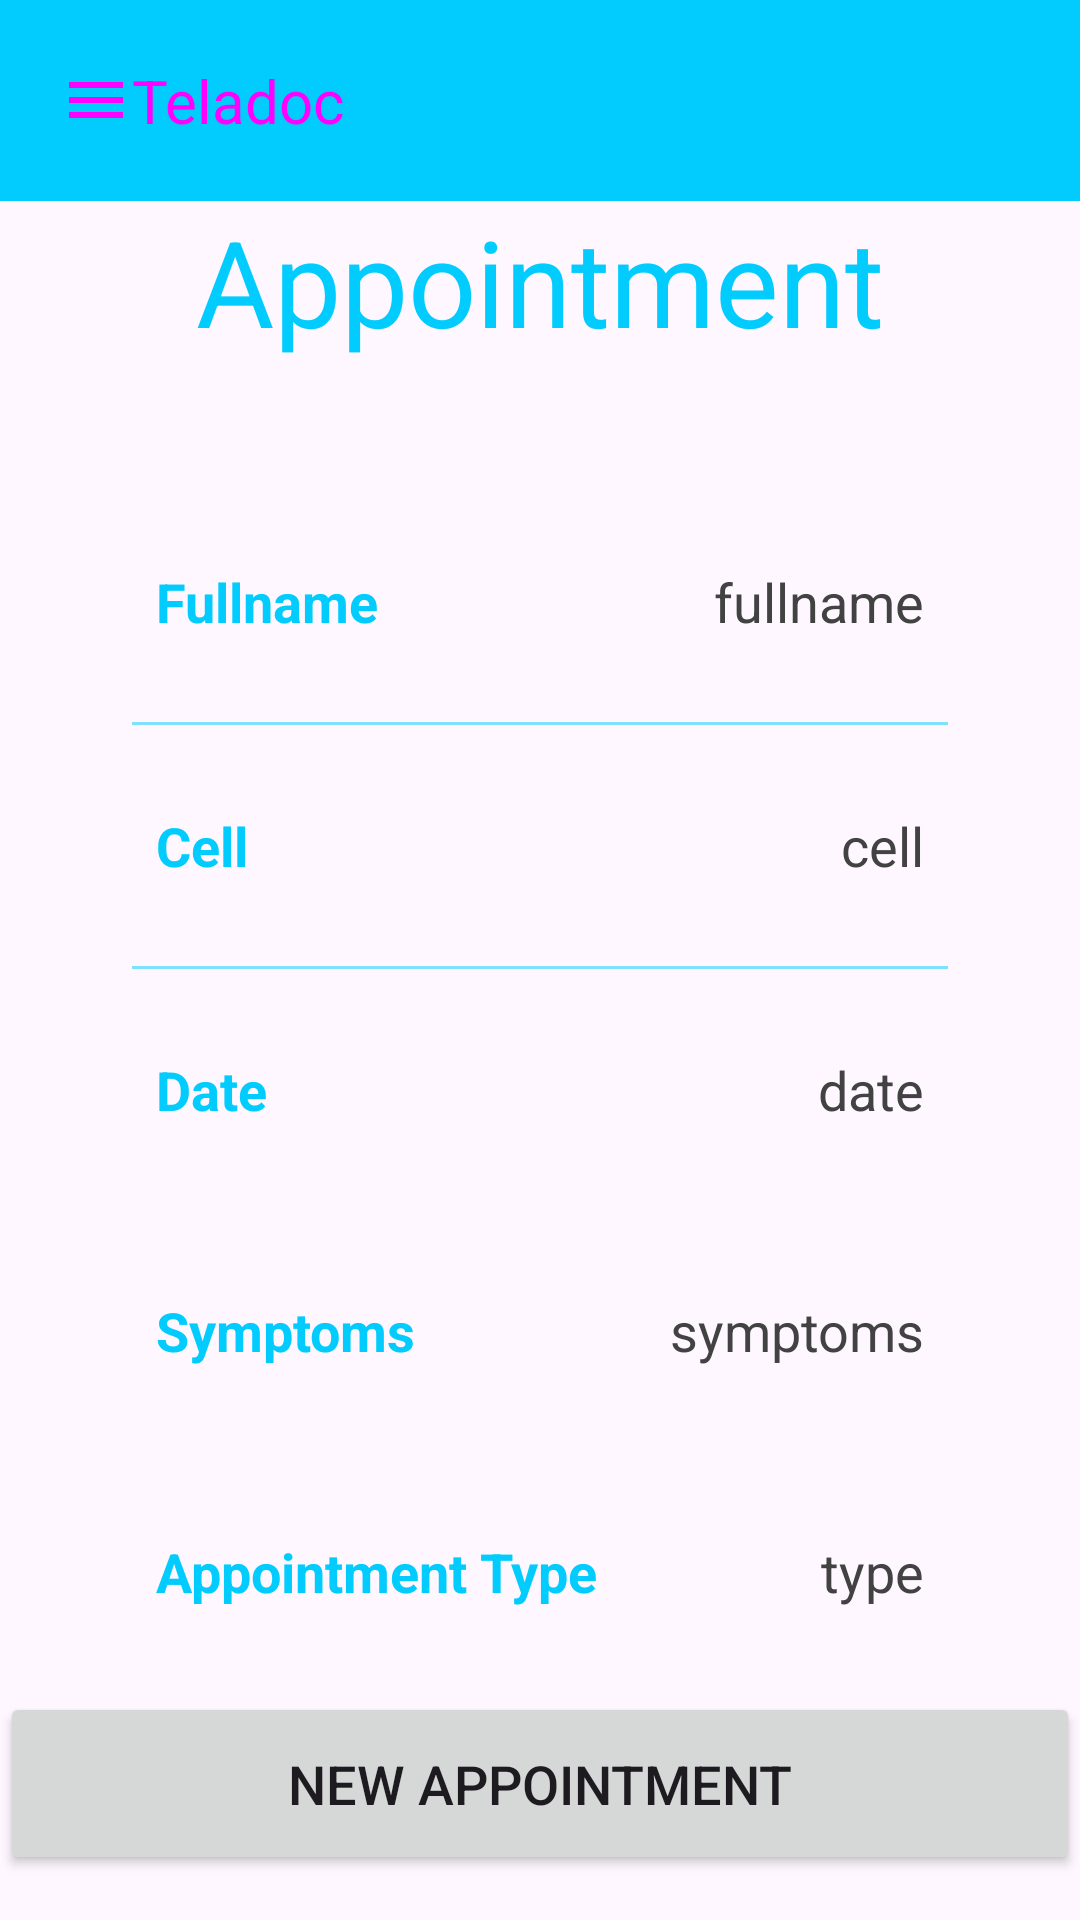

This screen was rendered from an Android layout file. Write that file and the resources it references.
<!-- AndroidManifest.xml: application theme Theme.TeladocMed -->
<!-- res/layout/activity_appointment.xml -->
<?xml version="1.0" encoding="utf-8"?>
<androidx.drawerlayout.widget.DrawerLayout
    xmlns:android="http://schemas.android.com/apk/res/android"
    xmlns:app="http://schemas.android.com/apk/res-auto"
    xmlns:tools="http://schemas.android.com/tools"
    android:layout_width="match_parent"
    android:layout_height="match_parent"
    android:id="@+id/drawerLayout"
    tools:context=".AppointmentActivity">

    <LinearLayout
        android:layout_width="match_parent"
        android:layout_height="match_parent"
        android:orientation="vertical">

        <include
            layout="@layout/toolbar"/>

        <TextView
            android:layout_width="match_parent"
            android:layout_height="wrap_content"
            android:text="Appointment"
            android:textSize="40sp"
            android:textAlignment="center"
            android:textColor="@color/skyblue"/>

        <LinearLayout
            android:id="@+id/linearLayout"
            android:layout_width="match_parent"
            android:layout_height="wrap_content"
            android:layout_marginStart="24dp"
            android:layout_marginTop="30dp"
            android:layout_marginEnd="24dp"
            android:orientation="vertical"
            android:padding="10dp"
            app:layout_constraintEnd_toEndOf="parent"
            app:layout_constraintStart_toStartOf="parent"
            app:layout_constraintTop_toBottomOf="@id/titleUsername">

            <LinearLayout
                android:layout_width="match_parent"
                android:layout_height="match_parent"
                android:layout_marginLeft="10dp"
                android:layout_marginTop="20dp"
                android:layout_marginRight="10dp"
                android:layout_marginBottom="10dp"
                android:orientation="horizontal"
                android:padding="8dp">

                <TextView
                    android:id="@+id/name"
                    android:layout_width="wrap_content"
                    android:layout_height="wrap_content"
                    android:layout_weight="1"
                    android:text="Fullname"
                    android:textColor="@color/skyblue"
                    android:textSize="18sp"
                    android:textStyle="bold" />

                <TextView
                    android:id="@+id/aName"
                    android:layout_width="wrap_content"
                    android:layout_height="wrap_content"
                    android:layout_weight="1"
                    android:text="fullname"
                    android:textAlignment="viewEnd"
                    android:textColor="@color/grey"
                    android:textSize="18sp" />
            </LinearLayout>

            <androidx.appcompat.widget.AppCompatImageView
                android:layout_width="match_parent"
                android:layout_height="1dp"
                android:layout_margin="10dp"
                android:alpha="0.5"
                android:background="@color/skyblue" />

            <LinearLayout
                android:layout_width="match_parent"
                android:layout_height="match_parent"
                android:layout_margin="10dp"
                android:orientation="horizontal"
                android:padding="8dp">

                <TextView
                    android:id="@+id/cell"
                    android:layout_width="wrap_content"
                    android:layout_height="wrap_content"
                    android:layout_weight="1"
                    android:text="Cell"
                    android:textColor="@color/skyblue"
                    android:textSize="18sp"
                    android:textStyle="bold" />

                <TextView
                    android:id="@+id/aCell"
                    android:layout_width="wrap_content"
                    android:layout_height="wrap_content"
                    android:layout_weight="1"
                    android:text="cell"
                    android:textAlignment="viewEnd"
                    android:textColor="@color/grey"
                    android:textSize="18sp" />
            </LinearLayout>

            <androidx.appcompat.widget.AppCompatImageView
                android:layout_width="match_parent"
                android:layout_height="1dp"
                android:layout_margin="10dp"
                android:alpha="0.5"
                android:background="@color/skyblue" />

            <LinearLayout
                android:layout_width="match_parent"
                android:layout_height="match_parent"
                android:layout_margin="10dp"
                android:orientation="horizontal"
                android:padding="8dp">

                <TextView
                    android:id="@+id/date"
                    android:layout_width="wrap_content"
                    android:layout_height="wrap_content"
                    android:layout_weight="1"
                    android:text="Date"
                    android:textColor="@color/skyblue"
                    android:textSize="18sp"
                    android:textStyle="bold" />

                <TextView
                    android:id="@+id/aDate"
                    android:layout_width="wrap_content"
                    android:layout_height="wrap_content"
                    android:layout_weight="1"
                    android:text="date"
                    android:textAlignment="viewEnd"
                    android:textColor="@color/grey"
                    android:textSize="18sp" />
            </LinearLayout>

            <androidx.appcompat.widget.AppCompatImageView
                android:layout_width="match_parent"
                android:layout_height="match_parent"
                android:layout_margin="10dp"
                android:alpha="0.5"
                android:background="@color/skyblue" />

            <LinearLayout
                android:layout_width="match_parent"
                android:layout_height="match_parent"
                android:layout_margin="10dp"
                android:orientation="horizontal"
                android:padding="8dp">

                <TextView
                    android:id="@+id/symptoms"
                    android:layout_width="wrap_content"
                    android:layout_height="wrap_content"
                    android:layout_weight="1"
                    android:text="Symptoms"
                    android:textColor="@color/skyblue"
                    android:textSize="18sp"
                    android:textStyle="bold" />

                <TextView
                    android:id="@+id/aSymptoms"
                    android:layout_width="wrap_content"
                    android:layout_height="wrap_content"
                    android:layout_weight="1"
                    android:text="symptoms"
                    android:textAlignment="viewEnd"
                    android:textColor="@color/grey"
                    android:textSize="18sp" />
            </LinearLayout>

            <androidx.appcompat.widget.AppCompatImageView
                android:layout_width="match_parent"
                android:layout_height="match_parent"
                android:layout_margin="10dp"
                android:alpha="0.5"
                android:background="@color/skyblue" />

            <LinearLayout
                android:layout_width="match_parent"
                android:layout_height="match_parent"
                android:layout_margin="10dp"
                android:orientation="horizontal"
                android:padding="8dp">

                <TextView
                    android:id="@+id/type"
                    android:layout_width="wrap_content"
                    android:layout_height="wrap_content"
                    android:layout_weight="1"
                    android:text="Appointment Type"
                    android:textColor="@color/skyblue"
                    android:textSize="18sp"
                    android:textStyle="bold" />

                <TextView
                    android:id="@+id/aType"
                    android:layout_width="wrap_content"
                    android:layout_height="wrap_content"
                    android:layout_weight="1"
                    android:text="type"
                    android:textAlignment="viewEnd"
                    android:textColor="@color/grey"
                    android:textSize="18sp" />
            </LinearLayout>

        </LinearLayout>

        <Button
            android:id="@+id/newAppoint"
            android:layout_width="match_parent"
            android:layout_height="61dp"
            android:gravity="center"
            android:text="New Appointment"
            android:textSize="18sp"
            app:cornerRadius="20dp" />

    </LinearLayout>

    <RelativeLayout
        android:layout_width="300dp"
        android:layout_height="match_parent"
        android:background="@color/pink"
        android:layout_gravity = "start">

        <include
            layout="@layout/nav_drawer"/>

    </RelativeLayout>

</androidx.drawerlayout.widget.DrawerLayout>
<!-- res/layout/toolbar.xml (included above) -->
<?xml version="1.0" encoding="utf-8"?>
<LinearLayout
    xmlns:android="http://schemas.android.com/apk/res/android"
    android:orientation="horizontal"
    android:layout_width="match_parent"
    android:layout_height="wrap_content"
    android:padding="20dp"
    android:id="@+id/toolbar"
    android:background="@color/skyblue"
    android:gravity="center_vertical">

    <ImageView
        android:layout_width="wrap_content"
        android:layout_height="wrap_content"
        android:id="@+id/menu"
        android:src="@drawable/baseline_menu_24"/>

    <TextView
        android:layout_width="wrap_content"
        android:layout_height="wrap_content"
        android:layout_weight="1"
        android:text="Teladoc"
        android:textSize="20sp"
        android:textColor="@color/pink"/>

</LinearLayout>
<!-- res/layout/nav_drawer.xml (included above) -->
<?xml version="1.0" encoding="utf-8"?>
<LinearLayout
    xmlns:android="http://schemas.android.com/apk/res/android"
    android:orientation="vertical"
    android:layout_width="match_parent"
    android:layout_height="match_parent">
    
    <LinearLayout
        android:layout_width="match_parent"
        android:layout_height="176dp"
        android:orientation="vertical"
        android:gravity="bottom"
        android:padding="16dp"
        android:background="@drawable/header_bkg"
        android:theme="@style/ThemeOverlay.AppCompat.Dark">

        <ImageView
            android:layout_width="wrap_content"
            android:layout_height="wrap_content"
            android:src="@drawable/app_logo"/>

        <TextView
            android:layout_width="wrap_content"
            android:layout_height="wrap_content"
            android:text=""
            android:textStyle="bold"
            android:textColor="@color/pink"/>

        <TextView
            android:layout_width="wrap_content"
            android:layout_height="wrap_content"
            android:text=""
            android:textColor="@color/pink"
            android:textSize="14sp"
            android:layout_marginBottom="16dp"/>

    </LinearLayout>

    <LinearLayout
        android:layout_width="wrap_content"
        android:layout_height="wrap_content"
        android:id="@+id/home"
        android:layout_marginStart="12dp"
        android:layout_marginTop="12dp"
        android:orientation="horizontal">

        <TextView
            android:layout_width="wrap_content"
            android:layout_height="wrap_content"
            android:textColor="@color/skyblue"
            android:text="Dashboard"
            android:textSize="20sp"
            android:drawableLeft="@drawable/baseline_home_24"
            android:drawablePadding="8dp"/>

    </LinearLayout>

    <LinearLayout
        android:layout_width="wrap_content"
        android:layout_height="wrap_content"
        android:id="@+id/profile"
        android:layout_marginStart="12dp"
        android:layout_marginTop="12dp"
        android:orientation="horizontal">

        <TextView
            android:layout_width="wrap_content"
            android:layout_height="wrap_content"
            android:textColor="@color/skyblue"
            android:text="Profile"
            android:textSize="20sp"
            android:drawableLeft="@drawable/baseline_person_24"
            android:drawablePadding="8dp"/>

    </LinearLayout>

    <View
        android:layout_width="match_parent"
        android:layout_height="1dp"
        android:layout_marginTop="12dp"
        android:background="@color/skyblue"/>

    <LinearLayout
        android:layout_width="wrap_content"
        android:layout_height="wrap_content"
        android:id="@+id/logout"
        android:layout_marginStart="12dp"
        android:layout_marginTop="12dp"
        android:orientation="horizontal">

        <TextView
            android:layout_width="wrap_content"
            android:layout_height="wrap_content"
            android:textColor="@color/skyblue"
            android:text="Logout"
            android:textSize="20sp"
            android:drawableLeft="@drawable/baseline_exit_to_app_24"
            android:drawablePadding="8dp"/>

    </LinearLayout>

</LinearLayout>
<!-- resources referenced by this layout -->
<resources>
  <color name="grey">#ff424242</color>
  <color name="pink">#FF00FF</color>
  <color name="skyblue">#02CCFE</color>
  <!-- drawable app_logo: jpeg bitmap (drawable, 38541 bytes) -->
  <!-- drawable baseline_exit_to_app_24 (drawable) -->
  <vector android:autoMirrored="true" android:height="24dp"
      android:tint="#2FF9FD" android:viewportHeight="24"
      android:viewportWidth="24" android:width="24dp" xmlns:android="http://schemas.android.com/apk/res/android">
      <path android:fillColor="@android:color/white" android:pathData="M10.09,15.59L11.5,17l5,-5 -5,-5 -1.41,1.41L12.67,11H3v2h9.67l-2.58,2.59zM19,3H5c-1.11,0 -2,0.9 -2,2v4h2V5h14v14H5v-4H3v4c0,1.1 0.89,2 2,2h14c1.1,0 2,-0.9 2,-2V5c0,-1.1 -0.9,-2 -2,-2z"/>
  </vector>
  <!-- drawable baseline_home_24 (drawable) -->
  <vector android:height="24dp" android:tint="#2FF9FD"
      android:viewportHeight="24" android:viewportWidth="24"
      android:width="24dp" xmlns:android="http://schemas.android.com/apk/res/android">
      <path android:fillColor="@android:color/white" android:pathData="M10,20v-6h4v6h5v-8h3L12,3 2,12h3v8z"/>
  </vector>
  <!-- drawable baseline_menu_24 (drawable) -->
  <vector android:height="24dp" android:tint="#FF00FF"
      android:viewportHeight="24" android:viewportWidth="24"
      android:width="24dp" xmlns:android="http://schemas.android.com/apk/res/android">
      <path android:fillColor="@android:color/white" android:pathData="M3,18h18v-2L3,16v2zM3,13h18v-2L3,11v2zM3,6v2h18L21,6L3,6z"/>
  </vector>
  <!-- drawable baseline_person_24 (drawable) -->
  <vector android:height="24dp" android:tint="#2FF9FD"
      android:viewportHeight="24" android:viewportWidth="24"
      android:width="24dp" xmlns:android="http://schemas.android.com/apk/res/android">
      <path android:fillColor="@android:color/white" android:pathData="M12,12c2.21,0 4,-1.79 4,-4s-1.79,-4 -4,-4 -4,1.79 -4,4 1.79,4 4,4zM12,14c-2.67,0 -8,1.34 -8,4v2h16v-2c0,-2.66 -5.33,-4 -8,-4z"/>
  </vector>
  <!-- drawable header_bkg (drawable) -->
  <?xml version="1.0" encoding="utf-8"?>
  <shape xmlns:android="http://schemas.android.com/apk/res/android"
      android:shape="rectangle">
  
      <gradient
          android:startColor="@color/skyblue"
          android:centerColor="@color/skyblue"
          android:endColor="@color/pink"/>
  
      <stroke
          android:width="2dp"
          android:color="@color/skyblue"/>
  
  </shape>
  <style name="Theme.TeladocMed" parent="Base.Theme.TeladocMed" />
  <style name="Base.Theme.TeladocMed" parent="Theme.Material3.DayNight.NoActionBar">
          
          <item name="colorPrimary">@color/skyblue</item>
          <item name="colorPrimaryVariant">@color/skyblue</item>
          <item name="colorOnPrimary">@color/pink</item>
          
          <item name="colorSecondary">@color/olympic</item>
          <item name="colorSecondaryVariant">@color/olympic</item>
          <item name="colorOnSecondary">@color/black</item>
          
          <item name="android:statusBarColor">?attr/colorPrimaryVariant</item>
      </style>
  <color name="olympic">#008ECC</color>
  <color name="black">#FF000000</color>
</resources>
